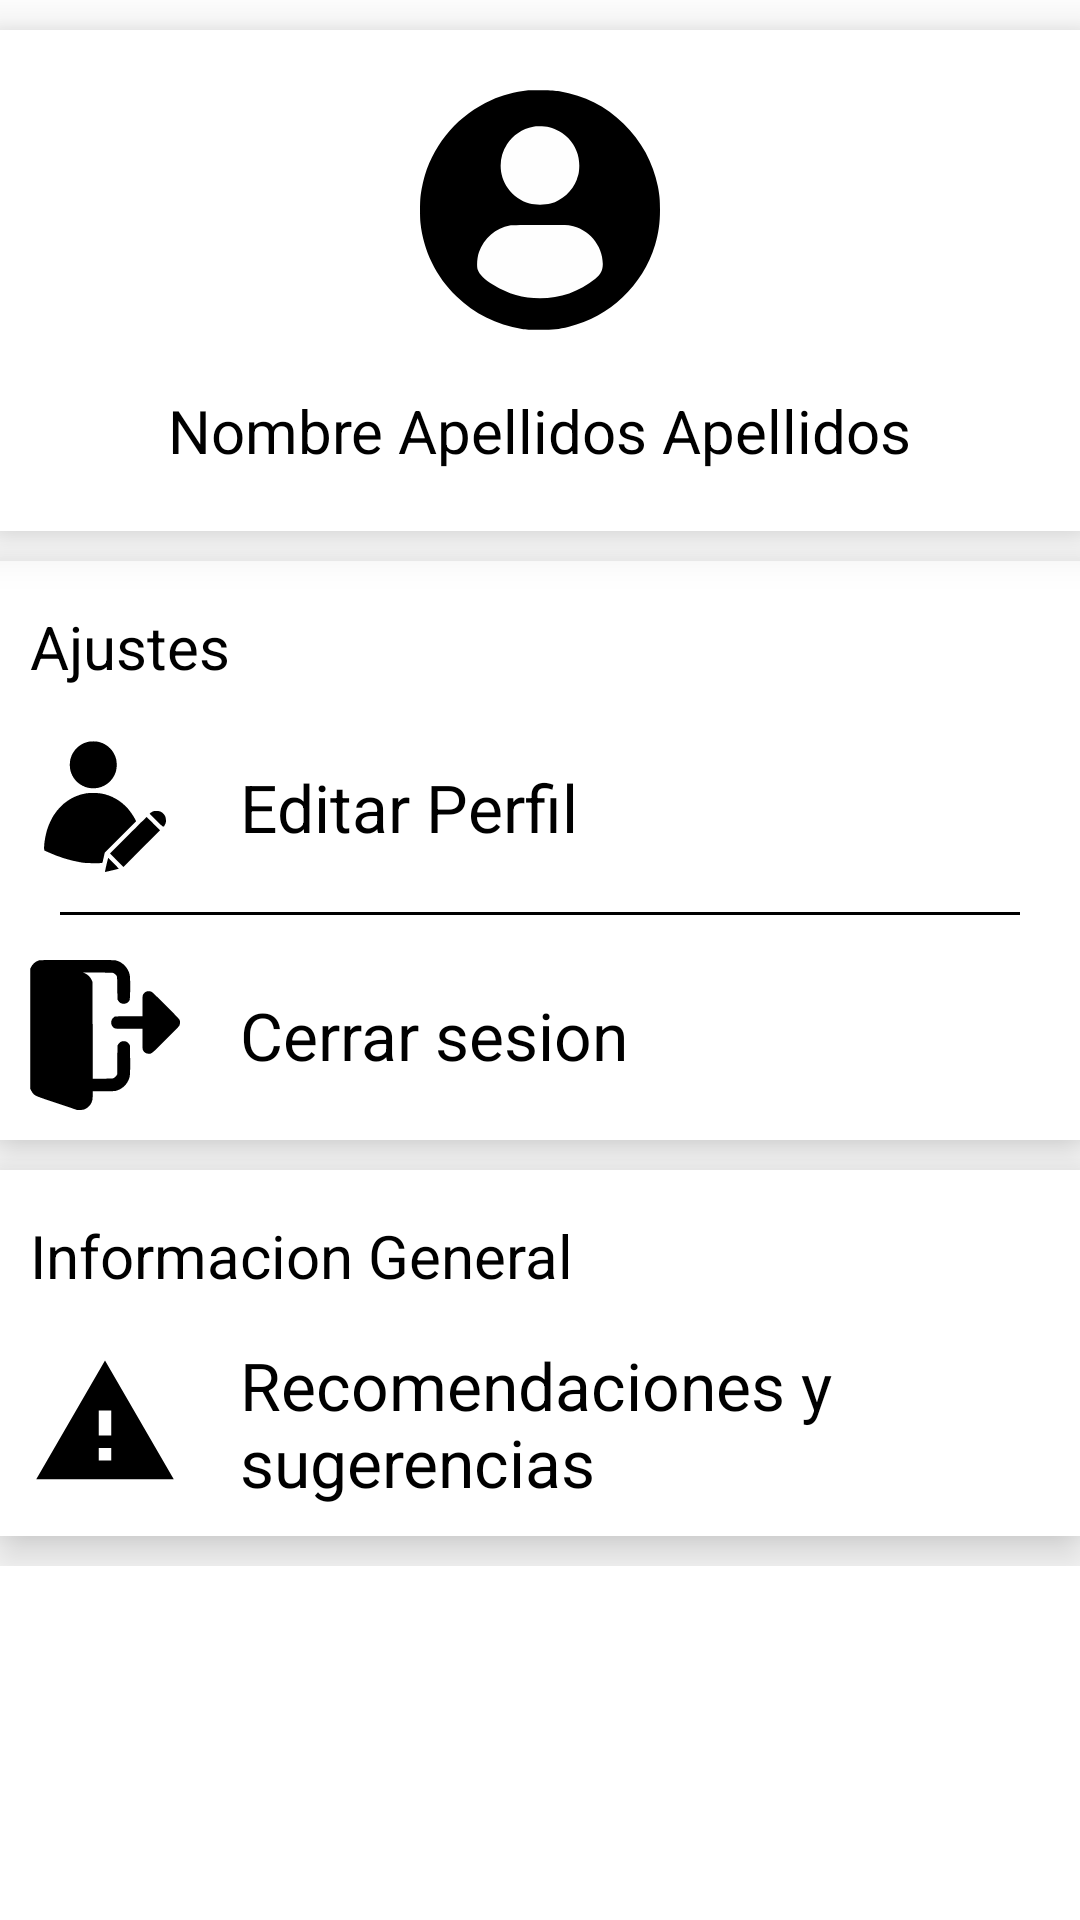

Reconstruct the res/layout file that produces this screen, plus the resources it refers to.
<!-- AndroidManifest.xml: application theme Theme.AppCompat.DayNight.NoActionBar -->
<!-- res/layout/fragment_mas_perfil.xml -->
<?xml version="1.0" encoding="utf-8"?>
<LinearLayout xmlns:android="http://schemas.android.com/apk/res/android"
    xmlns:app="http://schemas.android.com/apk/res-auto"
    xmlns:tools="http://schemas.android.com/tools"
    android:layout_width="match_parent"
    android:layout_height="match_parent"
    android:background="@color/white"
    android:gravity="center_horizontal"
    android:orientation="vertical"
    tools:context=".view.Fragment.MasPerfilFragment">

    


    <androidx.constraintlayout.widget.ConstraintLayout
        android:layout_width="match_parent"
        android:layout_height="wrap_content"
        android:layout_marginTop="10dp"
        android:background="@color/white"
        android:elevation="10dp"
        android:padding="@dimen/paddTop">



        <LinearLayout
            android:id="@+id/lL_fotoUsuario"
            android:layout_width="wrap_content"
            android:layout_height="wrap_content"
            android:background="@drawable/cuadro_bordes_redondos"
            app:layout_constraintEnd_toEndOf="parent"
            app:layout_constraintStart_toStartOf="parent"
            app:layout_constraintTop_toTopOf="parent">

            <ImageView
                android:id="@+id/iv_fotoUsuario"
                android:layout_width="80dp"
                android:layout_height="80dp"
                android:src="@drawable/ic_profile_user" />
        </LinearLayout>

        <TextView
            android:id="@+id/tv_NombreUsuario"
            android:layout_width="wrap_content"
            android:layout_height="wrap_content"
            android:layout_marginTop="20dp"
            android:text="Nombre Apellidos Apellidos"
            android:textColor="@color/black"
            android:textSize="20sp"
            app:layout_constraintEnd_toEndOf="parent"
            app:layout_constraintStart_toStartOf="parent"
            app:layout_constraintTop_toBottomOf="@id/lL_fotoUsuario" />

    </androidx.constraintlayout.widget.ConstraintLayout>
    <ScrollView
        android:layout_width="match_parent"
        android:layout_height="match_parent">

    <LinearLayout
        android:layout_width="match_parent"
        android:layout_height="wrap_content"

        android:orientation="vertical">
    <androidx.constraintlayout.widget.ConstraintLayout
        android:layout_width="match_parent"
        android:layout_height="wrap_content"
        android:layout_marginTop="10dp"
        android:background="@color/white"
        android:elevation="10dp"
        android:padding="10dp">

        <LinearLayout
            android:id="@+id/editar_perfil"
            android:layout_width="match_parent"
            android:layout_height="wrap_content"
            android:layout_marginTop="15dp"
            android:gravity="center_vertical"
            app:layout_constraintEnd_toEndOf="parent"
            app:layout_constraintStart_toStartOf="parent"
            app:layout_constraintTop_toBottomOf="@id/tv_ajustes">

            <ImageView
                android:layout_width="wrap_content"
                android:layout_height="wrap_content"
                android:src="@drawable/ic_usuario" />

            <TextView
                android:layout_width="wrap_content"
                android:layout_height="wrap_content"
                android:layout_marginLeft="20dp"
                android:text="@string/bto_editar_perfil"
                android:textColor="@color/black"
                android:textSize="22sp" />
        </LinearLayout>

        <View
            android:layout_marginTop="10dp"
            android:id="@+id/divider"
            android:layout_width="match_parent"
            android:layout_height="1dp"
            android:layout_marginStart="10dp"
            android:layout_marginEnd="10dp"
            android:background="@color/black"
            app:layout_constraintEnd_toEndOf="parent"
            app:layout_constraintStart_toStartOf="parent"
            app:layout_constraintTop_toBottomOf="@+id/editar_perfil" />

        <LinearLayout
            android:clickable="true"
            android:id="@+id/cerrar_sesion"
            android:layout_width="match_parent"
            android:layout_height="wrap_content"
            android:layout_marginTop="15dp"
            android:gravity="center_vertical"
            app:layout_constraintEnd_toEndOf="parent"
            app:layout_constraintStart_toStartOf="parent"
            app:layout_constraintTop_toBottomOf="@id/divider">

            <ImageView
                android:layout_width="wrap_content"
                android:layout_height="wrap_content"
                android:src="@drawable/ic_cerrar_sesion" />

            <TextView
                android:layout_width="wrap_content"
                android:layout_height="wrap_content"
                android:layout_marginLeft="20dp"
                android:text="@string/cerrar_Sesion"
                android:textColor="@color/black"
                android:textSize="22sp" />
        </LinearLayout>

        <TextView
            android:id="@+id/tv_ajustes"
            android:layout_width="wrap_content"
            android:layout_height="wrap_content"
            android:layout_marginTop="5dp"
            android:text="@string/tv_ajustes"
            android:textColor="@color/black"
            android:textSize="20sp"
            app:layout_constraintStart_toStartOf="parent"
            app:layout_constraintTop_toTopOf="parent" />




    </androidx.constraintlayout.widget.ConstraintLayout>

    <androidx.constraintlayout.widget.ConstraintLayout
        android:layout_width="match_parent"
        android:layout_height="wrap_content"
        android:layout_marginTop="10dp"
        android:layout_marginBottom="10dp"
        android:background="@color/white"
        android:elevation="10dp"
        android:padding="10dp">
        <TextView
            android:id="@+id/tv_informa"
            android:layout_width="wrap_content"
            android:layout_height="wrap_content"
            android:layout_marginTop="5dp"
            android:text="@string/infomacion_general"
            android:textColor="@color/black"
            android:textSize="20sp"
            app:layout_constraintStart_toStartOf="parent"
            app:layout_constraintTop_toTopOf="parent" />

        <LinearLayout
            android:clickable="true"
            android:id="@+id/protocolos_bioseguridad"
            android:layout_width="match_parent"
            android:layout_height="wrap_content"
            android:layout_marginTop="15dp"
            android:gravity="center_vertical"
            app:layout_constraintEnd_toEndOf="parent"
            app:layout_constraintStart_toStartOf="parent"
            app:layout_constraintTop_toBottomOf="@id/tv_informa">

            <ImageView
                android:layout_width="wrap_content"
                android:layout_height="wrap_content"
                android:src="@drawable/ic_warnig" />

            <TextView
                android:layout_width="wrap_content"
                android:layout_height="wrap_content"
                android:layout_marginLeft="20dp"
                android:text="Recomendaciones y sugerencias"
                android:textColor="@color/black"
                android:textSize="22sp" />
        </LinearLayout>

        <LinearLayout
            android:clickable="true"
            android:visibility="gone"
            android:id="@+id/ver_agenda_entrenador"
            android:layout_width="match_parent"
            android:layout_height="wrap_content"
            android:layout_marginTop="15dp"

            android:gravity="start|center_vertical"
            app:layout_constraintEnd_toEndOf="parent"
            app:layout_constraintStart_toStartOf="parent"
            app:layout_constraintTop_toBottomOf="@id/protocolos_bioseguridad">

            <ImageView
                android:layout_width="wrap_content"
                android:layout_height="wrap_content"
                android:src="@drawable/ic_calendar_today_24"
                />

            <TextView
                android:layout_width="wrap_content"
                android:layout_height="wrap_content"
                android:layout_marginLeft="20dp"
                android:text="Agenda del dia"
                android:textColor="@color/black"
                android:textSize="22sp" />
        </LinearLayout>

    </androidx.constraintlayout.widget.ConstraintLayout>
    </LinearLayout>
    </ScrollView>

</LinearLayout>
<!-- resources referenced by this layout -->
<resources>
  <color name="black">#FF000000</color>
  <color name="white">#FFFFFFFF</color>
  <dimen name="paddTop">20dp</dimen>
  <!-- drawable cuadro_bordes_redondos (drawable) -->
  <?xml version="1.0" encoding="utf-8"?>
  <shape xmlns:android="http://schemas.android.com/apk/res/android"
      android:shape="rectangle"
      >
      
      <solid
          android:color="#FEFEFE">
  
      </solid>
  
  
      
      <corners
          android:radius="40dp"   >
      </corners>
  
  </shape>
  <!-- drawable ic_calendar_today_24 (drawable) -->
  <vector xmlns:android="http://schemas.android.com/apk/res/android"
      android:width="50dp"
      android:height="50dp"
  
      android:viewportWidth="24"
      android:viewportHeight="24">
      <path
          android:fillColor="@color/black"
          android:pathData="M20,3h-1L19,1h-2v2L7,3L7,1L5,1v2L4,3c-1.1,0 -2,0.9 -2,2v16c0,1.1 0.9,2 2,2h16c1.1,0 2,-0.9 2,-2L22,5c0,-1.1 -0.9,-2 -2,-2zM20,21L4,21L4,8h16v13z" />
  </vector>
  <!-- drawable ic_profile_user (drawable) -->
  <vector xmlns:android="http://schemas.android.com/apk/res/android"
      android:width="24dp"
      android:height="24dp"
      android:viewportWidth="512"
      android:viewportHeight="512">
    <path
        android:pathData="M231,0.6c-30,3.6 -55,10.2 -79.3,21 -67.4,29.9 -119.7,89.1 -141.1,159.8 -4.1,13.2 -8.1,33.3 -9.6,46.8 -1.3,12.5 -1.3,43.1 0,55.6 6.3,59.2 33.2,114.1 76.6,156.3 38.9,37.7 84.6,60.5 139.9,69.6 8.7,1.4 16.7,1.8 38.5,1.8 30,-0 38.1,-0.9 61.8,-6.6 86.8,-21.1 157.6,-88.2 183.6,-174.3 7.4,-24.3 10.6,-46.8 10.6,-74.6 0,-20.9 -1,-32.4 -4.6,-50.5 -10.1,-51 -35,-96.6 -73,-133.6 -38.3,-37.1 -83.2,-59.8 -136.8,-69 -9.7,-1.7 -17.3,-2.2 -37.6,-2.4 -14,-0.2 -27.1,-0.1 -29,0.1zM276,79.6c14.4,3.6 30.8,13.2 40.6,23.5 16.2,17.3 24.3,39.2 23.1,62.4 -0.6,11.7 -1.3,15 -5.3,25.7 -8.9,23.8 -30.9,43.9 -55.9,51 -11.5,3.3 -33.5,3.3 -44.8,-0 -18.7,-5.4 -35,-16.9 -46.2,-32.7 -19.9,-27.9 -20.6,-64.8 -1.9,-93.7 12.7,-19.7 32.2,-32.7 55.9,-37.4 8.7,-1.7 25.5,-1.1 34.5,1.2zM319.9,289.1c39.3,6.3 70.2,42.5 70.1,82.1 -0.1,13.6 -4.3,22 -15.9,31.2 -34.6,27.6 -74.4,41.7 -118.1,41.7 -36.4,-0 -67.8,-9 -99,-28.2 -20,-12.3 -30.5,-22.5 -34,-33.2 -2.4,-7.7 -1.1,-25.4 2.9,-36.9 9.9,-28.7 36.7,-51.9 65.4,-56.7 7.6,-1.3 120.8,-1.3 128.6,-0z"
        android:fillColor="#000000"
        android:strokeColor="#00000000"/>
  </vector>
  <!-- drawable ic_warnig (drawable) -->
  <vector xmlns:android="http://schemas.android.com/apk/res/android"
      android:width="50dp"
      android:height="50dp"
      android:viewportWidth="24"
      android:viewportHeight="24"
     >
    <path
        android:fillColor="@color/black"
        android:pathData="M1,21h22L12,2 1,21zM13,18h-2v-2h2v2zM13,14h-2v-4h2v4z"/>
  </vector>
  <string name="bto_editar_perfil">Editar Perfil</string>
  <string name="cerrar_Sesion">Cerrar sesion</string>
  <string name="infomacion_general">Informacion General</string>
  <string name="tv_ajustes">Ajustes</string>
</resources>
